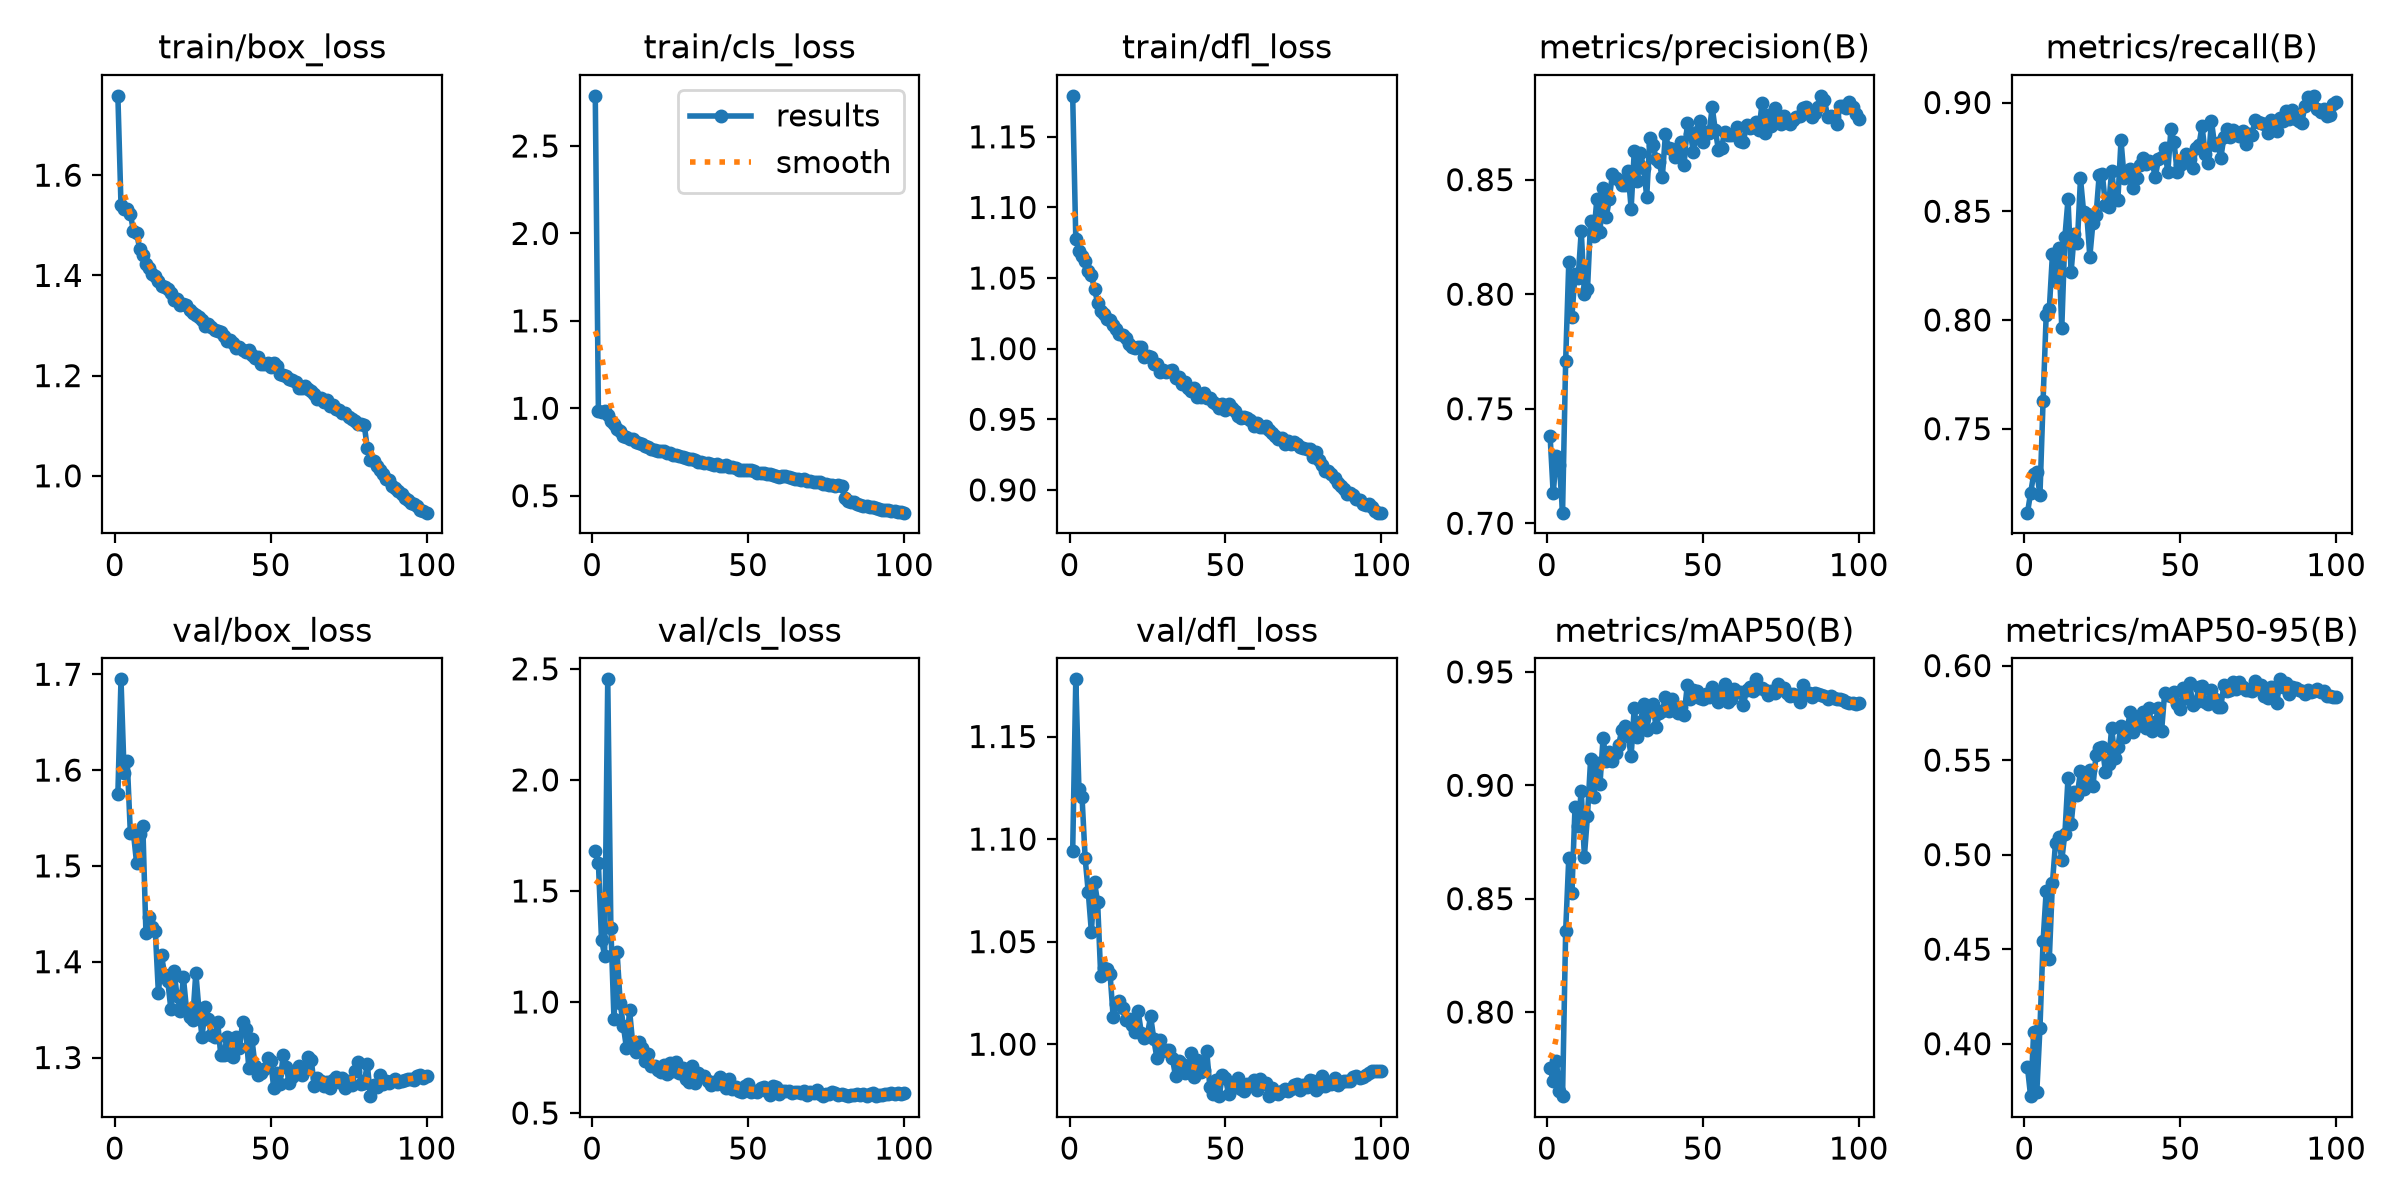

Source data for this figure (header and first rows):
epoch, time, train/box_loss, train/cls_loss, train/dfl_loss, metrics/precision(B), metrics/recall(B), metrics/mAP50(B), metrics/mAP50-95(B), val/box_loss, val/cls_loss, val/dfl_loss, lr/pg0, lr/pg1, lr/pg2
1, 325.3, 1.758, 2.787, 1.179, 0.7383, 0.7114, 0.7753, 0.3875, 1.575, 1.681, 1.094, 0.0007896, 0.0007896, 0.08105
2, 390.3, 1.54, 0.9856, 1.078, 0.713, 0.7204, 0.7696, 0.3723, 1.695, 1.627, 1.178, 0.001574, 0.001574, 0.06183
3, 454.5, 1.533, 0.981, 1.069, 0.7293, 0.7291, 0.7786, 0.4064, 1.597, 1.28, 1.125, 0.002342, 0.002342, 0.0426
4, 518.6, 1.532, 0.9829, 1.065, 0.7252, 0.7301, 0.7652, 0.3746, 1.609, 1.208, 1.121, 0.003095, 0.003095, 0.02335
5, 583.2, 1.523, 0.9627, 1.062, 0.7046, 0.7194, 0.7629, 0.4083, 1.534, 2.453, 1.091, 0.003832, 0.003832, 0.004091
6, 647.5, 1.488, 0.929, 1.055, 0.771, 0.7627, 0.8359, 0.4541, 1.534, 1.333, 1.074, 0.003802, 0.003802, 0.003802
7, 711.6, 1.486, 0.9128, 1.052, 0.8138, 0.8022, 0.868, 0.4809, 1.503, 0.922, 1.055, 0.003762, 0.003762, 0.003762
8, 775.9, 1.452, 0.8835, 1.042, 0.7901, 0.8049, 0.8526, 0.4448, 1.533, 1.224, 1.079, 0.003723, 0.003723, 0.003723
9, 839.8, 1.44, 0.8714, 1.033, 0.8088, 0.8301, 0.8906, 0.4849, 1.542, 0.9945, 1.069, 0.003683, 0.003683, 0.003683
10, 903.9, 1.423, 0.8408, 1.027, 0.8072, 0.8178, 0.8822, 0.5064, 1.43, 0.8927, 1.033, 0.003644, 0.003644, 0.003644
11, 967.7, 1.416, 0.8383, 1.024, 0.8276, 0.8332, 0.8975, 0.5092, 1.446, 0.7923, 1.037, 0.003604, 0.003604, 0.003604
12, 1032, 1.403, 0.824, 1.021, 0.8001, 0.7963, 0.8686, 0.4971, 1.437, 0.9618, 1.036, 0.003564, 0.003564, 0.003564
13, 1096, 1.4, 0.824, 1.02, 0.8021, 0.8381, 0.8867, 0.5112, 1.432, 0.8139, 1.034, 0.003525, 0.003525, 0.003525
14, 1160, 1.389, 0.8065, 1.017, 0.832, 0.8555, 0.9114, 0.5405, 1.367, 0.7731, 1.013, 0.003485, 0.003485, 0.003485
15, 1224, 1.379, 0.7996, 1.014, 0.8254, 0.8222, 0.8947, 0.5161, 1.407, 0.8195, 1.019, 0.003446, 0.003446, 0.003446
16, 1288, 1.377, 0.7929, 1.01, 0.8416, 0.8393, 0.9099, 0.533, 1.386, 0.7908, 1.021, 0.003406, 0.003406, 0.003406
17, 1351, 1.372, 0.7859, 1.01, 0.827, 0.8355, 0.9004, 0.5314, 1.38, 0.7322, 1.017, 0.003366, 0.003366, 0.003366
18, 1415, 1.365, 0.7809, 1.008, 0.8466, 0.8651, 0.9209, 0.5444, 1.351, 0.7647, 1.012, 0.003327, 0.003327, 0.003327
19, 1479, 1.35, 0.7659, 1.003, 0.8335, 0.8498, 0.9106, 0.5349, 1.39, 0.7118, 1.012, 0.003287, 0.003287, 0.003287
20, 1543, 1.354, 0.7628, 1.001, 0.8416, 0.8489, 0.9145, 0.5404, 1.364, 0.7099, 1.01, 0.003248, 0.003248, 0.003248
21, 1606, 1.342, 0.7568, 1, 0.8526, 0.8292, 0.9109, 0.5446, 1.348, 0.6928, 1.006, 0.003208, 0.003208, 0.003208
22, 1670, 1.342, 0.7548, 1.001, 0.8507, 0.8448, 0.9141, 0.5361, 1.384, 0.6851, 1.016, 0.003168, 0.003168, 0.003168
23, 1734, 1.34, 0.7534, 1.001, 0.8501, 0.8483, 0.9178, 0.5528, 1.351, 0.7182, 1.006, 0.003129, 0.003129, 0.003129
24, 1797, 1.33, 0.7434, 0.9943, 0.8477, 0.8666, 0.9244, 0.5563, 1.342, 0.6763, 1.003, 0.003089, 0.003089, 0.003089
25, 1861, 1.325, 0.7437, 0.9948, 0.8477, 0.8672, 0.9262, 0.5567, 1.34, 0.7246, 1.005, 0.00305, 0.00305, 0.00305
26, 1925, 1.321, 0.7345, 0.9938, 0.8536, 0.8528, 0.922, 0.5439, 1.389, 0.6878, 1.014, 0.00301, 0.00301, 0.00301
27, 1989, 1.317, 0.7325, 0.9894, 0.8374, 0.8521, 0.9129, 0.5478, 1.35, 0.7277, 1.003, 0.00297, 0.00297, 0.00297
28, 2053, 1.312, 0.7246, 0.9891, 0.8624, 0.8686, 0.9341, 0.5672, 1.321, 0.6784, 0.9932, 0.002931, 0.002931, 0.002931
29, 2117, 1.298, 0.719, 0.9835, 0.8494, 0.8559, 0.9213, 0.5513, 1.352, 0.7033, 1.002, 0.002891, 0.002891, 0.002891
30, 2181, 1.303, 0.7162, 0.9846, 0.8616, 0.8554, 0.9281, 0.5571, 1.34, 0.6537, 0.9969, 0.002852, 0.002852, 0.002852
31, 2244, 1.298, 0.7083, 0.9836, 0.8551, 0.8825, 0.9357, 0.5682, 1.323, 0.6407, 0.9971, 0.002812, 0.002812, 0.002812
32, 2309, 1.29, 0.7073, 0.9843, 0.8426, 0.8654, 0.9245, 0.5624, 1.321, 0.7107, 0.9971, 0.002772, 0.002772, 0.002772
33, 2372, 1.288, 0.7056, 0.985, 0.8682, 0.8681, 0.9327, 0.567, 1.337, 0.6344, 0.9931, 0.002733, 0.002733, 0.002733
34, 2436, 1.287, 0.6949, 0.979, 0.8653, 0.8696, 0.9356, 0.5754, 1.303, 0.6811, 0.9843, 0.002693, 0.002693, 0.002693
35, 2500, 1.279, 0.6952, 0.9799, 0.8592, 0.8609, 0.9255, 0.5646, 1.303, 0.6662, 0.9919, 0.002654, 0.002654, 0.002654
36, 2564, 1.269, 0.6845, 0.9748, 0.8575, 0.8653, 0.9318, 0.5682, 1.321, 0.6645, 0.9905, 0.002614, 0.002614, 0.002614
37, 2628, 1.271, 0.6897, 0.9763, 0.8511, 0.8712, 0.9326, 0.5717, 1.303, 0.6444, 0.9858, 0.002574, 0.002574, 0.002574
38, 2692, 1.265, 0.6811, 0.9718, 0.8699, 0.8745, 0.9388, 0.5757, 1.301, 0.626, 0.9873, 0.002535, 0.002535, 0.002535
39, 2755, 1.255, 0.6776, 0.9701, 0.8638, 0.8719, 0.9328, 0.5671, 1.321, 0.639, 0.996, 0.002495, 0.002495, 0.002495
40, 2819, 1.257, 0.6794, 0.9723, 0.8634, 0.8731, 0.938, 0.5775, 1.31, 0.6322, 0.9842, 0.002456, 0.002456, 0.002456
41, 2883, 1.25, 0.6711, 0.9659, 0.8601, 0.8722, 0.9345, 0.5653, 1.337, 0.6599, 0.9924, 0.002416, 0.002416, 0.002416
42, 2947, 1.246, 0.67, 0.9657, 0.8606, 0.8659, 0.932, 0.5699, 1.33, 0.6284, 0.9867, 0.002376, 0.002376, 0.002376
43, 3010, 1.252, 0.6729, 0.9687, 0.8663, 0.8739, 0.9344, 0.5774, 1.289, 0.6137, 0.9877, 0.002337, 0.002337, 0.002337
44, 3074, 1.242, 0.6621, 0.9648, 0.8566, 0.8751, 0.9308, 0.5652, 1.319, 0.6549, 0.9965, 0.002297, 0.002297, 0.002297
45, 3138, 1.235, 0.6619, 0.9653, 0.8747, 0.8793, 0.9441, 0.5854, 1.291, 0.6096, 0.9794, 0.002258, 0.002258, 0.002258
46, 3202, 1.238, 0.6609, 0.9624, 0.87, 0.8678, 0.9379, 0.5845, 1.282, 0.6155, 0.976, 0.002218, 0.002218, 0.002218
47, 3265, 1.223, 0.6492, 0.9611, 0.862, 0.8876, 0.9422, 0.5837, 1.284, 0.598, 0.9826, 0.002178, 0.002178, 0.002178
48, 3329, 1.223, 0.6482, 0.9579, 0.871, 0.8818, 0.9416, 0.5863, 1.288, 0.5942, 0.9747, 0.002139, 0.002139, 0.002139
49, 3393, 1.225, 0.6478, 0.9608, 0.8756, 0.868, 0.9383, 0.5796, 1.299, 0.6196, 0.9848, 0.002099, 0.002099, 0.002099
50, 3456, 1.218, 0.6463, 0.9569, 0.8666, 0.8711, 0.938, 0.577, 1.296, 0.6285, 0.9835, 0.00206, 0.00206, 0.00206
51, 3520, 1.225, 0.6479, 0.9611, 0.8709, 0.872, 0.9405, 0.588, 1.268, 0.5956, 0.9755, 0.00202, 0.00202, 0.00202
52, 3584, 1.22, 0.6394, 0.9577, 0.8706, 0.8763, 0.9391, 0.5826, 1.284, 0.5969, 0.98, 0.00198, 0.00198, 0.00198
53, 3648, 1.203, 0.6293, 0.9561, 0.8816, 0.8738, 0.9433, 0.5909, 1.273, 0.5954, 0.9794, 0.001941, 0.001941, 0.001941
54, 3712, 1.2, 0.6285, 0.9523, 0.8716, 0.8699, 0.939, 0.5793, 1.302, 0.6129, 0.9836, 0.001901, 0.001901, 0.001901
55, 3775, 1.199, 0.6271, 0.9509, 0.863, 0.8792, 0.9366, 0.5805, 1.29, 0.6162, 0.9784, 0.001862, 0.001862, 0.001862
56, 3839, 1.194, 0.6219, 0.9515, 0.864, 0.8804, 0.9413, 0.5887, 1.274, 0.5971, 0.9772, 0.001822, 0.001822, 0.001822
57, 3903, 1.191, 0.6256, 0.9511, 0.871, 0.8891, 0.9447, 0.5894, 1.28, 0.5827, 0.9805, 0.001782, 0.001782, 0.001782
58, 3967, 1.187, 0.6186, 0.9493, 0.8696, 0.8763, 0.9365, 0.5809, 1.283, 0.6203, 0.9803, 0.001743, 0.001743, 0.001743
59, 4030, 1.176, 0.6148, 0.9455, 0.8696, 0.8722, 0.9383, 0.5798, 1.291, 0.6164, 0.9824, 0.001703, 0.001703, 0.001703
60, 4094, 1.176, 0.6079, 0.9476, 0.8698, 0.8916, 0.9425, 0.5869, 1.281, 0.5876, 0.9775, 0.001664, 0.001664, 0.001664
... 40 more rows
